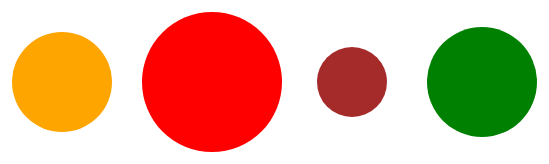
D3 v7 page, settled after 360 driven frames (6 s of simulated time); the page loaded 1 data file(s).


// ── index.js
// Select svg container
const svg = d3.select("svg");

// Get data
d3.json("planets.json").then((data) => {
  // On success
  const circs = svg.selectAll("circle").data(data); // Join Data

  // Add Attrs to already present circles
  circs
    .attr("cy", 200)
    .attr("cx", (d) => d.distance)
    .attr("fill", (d) => d.fill)
    .attr("r", (d) => d.radius);

  // Add Attrs to enter selection
  circs
    .enter()
    .append("circle")
    .attr("cy", 200)
    .attr("cx", (d) => d.distance)
    .attr("fill", (d) => d.fill)
    .attr("r", (d) => d.radius);
});


### data: planets.json
[
 {
  "radius": 50,
  "distance": 110,
  "fill": "orange"
 },
 {
  "radius": 70,
  "distance": 260,
  "fill": "red"
 },
 {
  "radius": 35,
  "distance": 400,
  "fill": "brown"
 },
 {
  "radius": 55,
  "distance": 530,
  "fill": "green"
 }
]